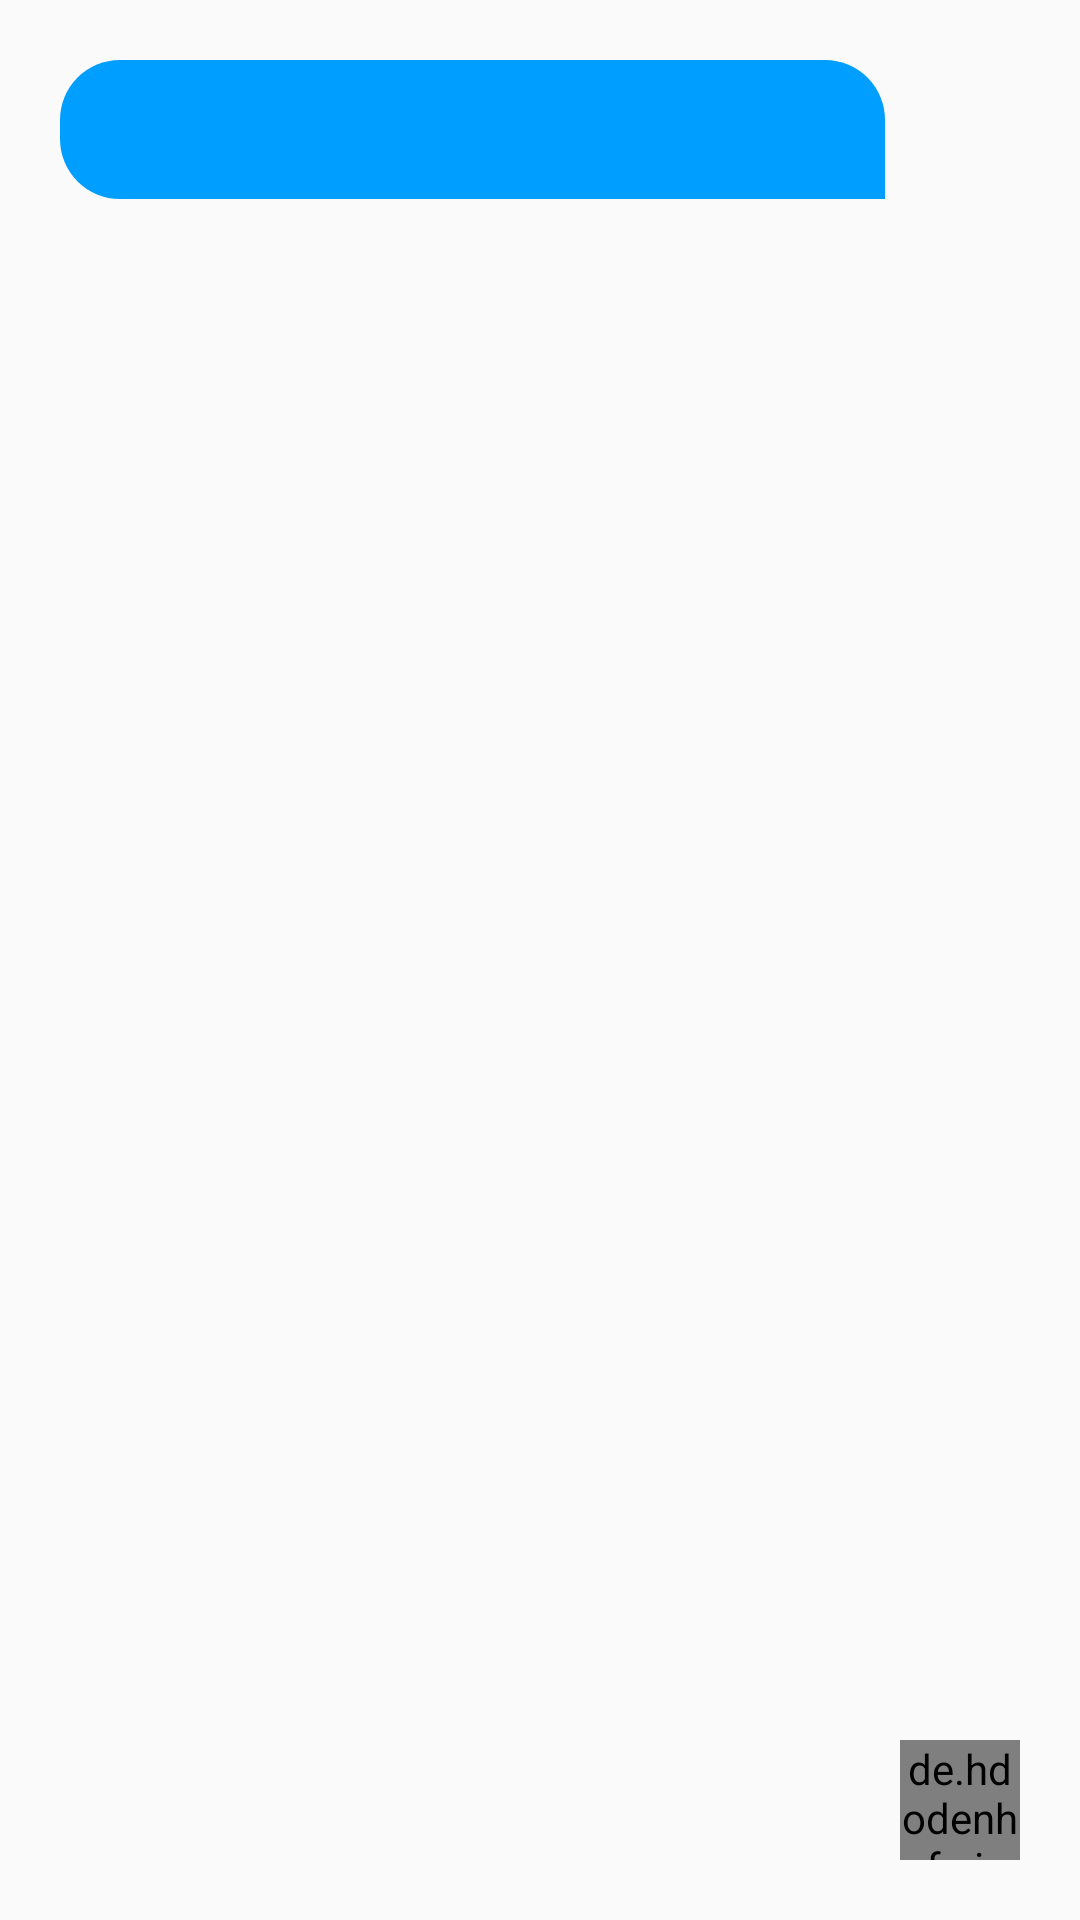

The Android layout XML behind this screen, and the referenced resources:
<!-- AndroidManifest.xml: application theme Theme.UITutorial -->
<!-- res/layout/receiver.xml -->
<?xml version="1.0" encoding="utf-8"?>
<LinearLayout xmlns:android="http://schemas.android.com/apk/res/android"
    android:layout_width="match_parent"
    android:layout_height="wrap_content"
    android:orientation="horizontal"
    android:padding="20dp">

    <TextView
        android:id="@+id/receiverTextView"
        android:layout_width="0dp"
        android:layout_height="wrap_content"
        android:layout_marginEnd="5dp"
        android:layout_weight="1"
        android:background="@drawable/send_message"
        android:paddingStart="10dp"
        android:paddingTop="10dp"
        android:paddingEnd="10dp"
        android:paddingBottom="20dp"
        android:textColor="@color/white"
        android:textSize="12sp" />

    <de.hdodenhof.circleimageview.CircleImageView
        android:layout_width="40dp"
        android:layout_height="40dp"
        android:layout_gravity="bottom"
        android:src="@mipmap/me_foreground" />


</LinearLayout>
<!-- resources referenced by this layout -->
<resources>
  <color name="white">#FFFFFFFF</color>
  <!-- drawable send_message (drawable) -->
  <?xml version="1.0" encoding="utf-8"?>
  <selector xmlns:android="http://schemas.android.com/apk/res/android">
      <item>
          <shape android:shape="rectangle">
              <corners android:bottomLeftRadius="20dp" android:topLeftRadius="20dp" android:topRightRadius="20dp" />
              <solid android:color="#009EFF" />
          </shape>
      </item>
  </selector>
  <!-- mipmap me_foreground: png bitmap (mipmap-hdpi, 52156 bytes) -->
  <style name="Theme.UITutorial" parent="Theme.AppCompat.Light.NoActionBar">
          
          <item name="colorPrimary">@color/blue</item>
          <item name="colorPrimaryVariant">@color/blue</item>
          <item name="colorOnPrimary">@color/white</item>
  
          
          <item name="android:statusBarColor" tools:targetApi="l">?attr/colorPrimaryVariant</item>
      </style>
  <color name="blue">#009EFF</color>
</resources>
